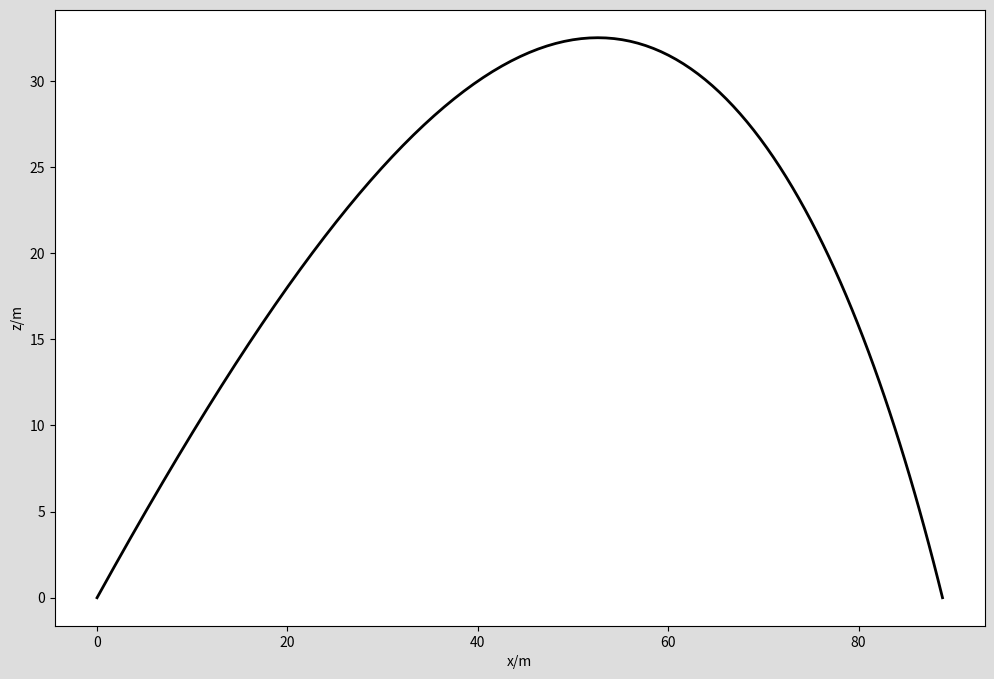

The script that saved this image:
import numpy as np
from scipy.integrate import solve_ivp
import matplotlib.pyplot as plt

# Drag coefficient, projectile radius (m), area (m2) and mass (kg).
c = 0.47
r = 0.05
A = np.pi*r**2
m = 0.2
# Air density (kg/m³), acceleration due to gravity (m/s²)
rho_air = 1.28
g = 9.81
# For convenience, define this constant.
k = 0.5*c*rho_air*A

# Initial speed and lauch angle (from the horizontal)
v0 = 50
phi0 = np.radians(45)

def diff_equation(t,u):
	x, xdot, z, zdot = u
	speed = np.hypot(xdot, zdot)
	xdotdot = -k/m*speed*xdot
	zdotdot = -k/m*speed*zdot-g
	return xdot, xdotdot, zdot, zdotdot

# Initial conditions: x0, v0_x, z0, v0_z.
u0 = 0, v0*np.cos(phi0), 0., v0*np.sin(phi0)
# Integrate up to tf unless we hit the target sooner.
t0, tf = 0, 100

def hit_target(t,u):
	# We've hit the target if the z-coordinate is 0.
	return u[2]
# Stop the integration when we hit the target
hit_target.terminal = True
# We must be moving downwards (don't stop before we begin moving upwards!)
hit_target.direction = -1

def max_height(t,u):
	# The maximum height is obtained when the z-velocity is zero.
	return u[3]

soln = solve_ivp(diff_equation, (t0,tf), u0, dense_output=True,
	events=(hit_target,max_height))

print(soln)
print('Time to target = {:.2f} s'.format(soln.t_events[0][0]))
print('Time to highest point = {:.2f} s'.format(soln.t_events[1][0]))

# A fine grid of time points from 0 until impact time.
t = np.linspace(0,soln.t_events[0][0], 100)

# Retrieve the solution for the time grid and plot the trajectory.
sol = soln.sol(t)
x, z = sol[0], sol[2]
print("Range to target, xmax = {:.2f} m".format(x[-1]))
print("Maximum height, zmax = {:.2f} m".format(max(z)))
plt.figure(facecolor="#dddddd",figsize=(12,8))
plt.plot(x,z,color="black",lw=2)
plt.xlabel("x/m")
plt.ylabel("z/m")
plt.savefig("spherical_projectile.png")
plt.show()
